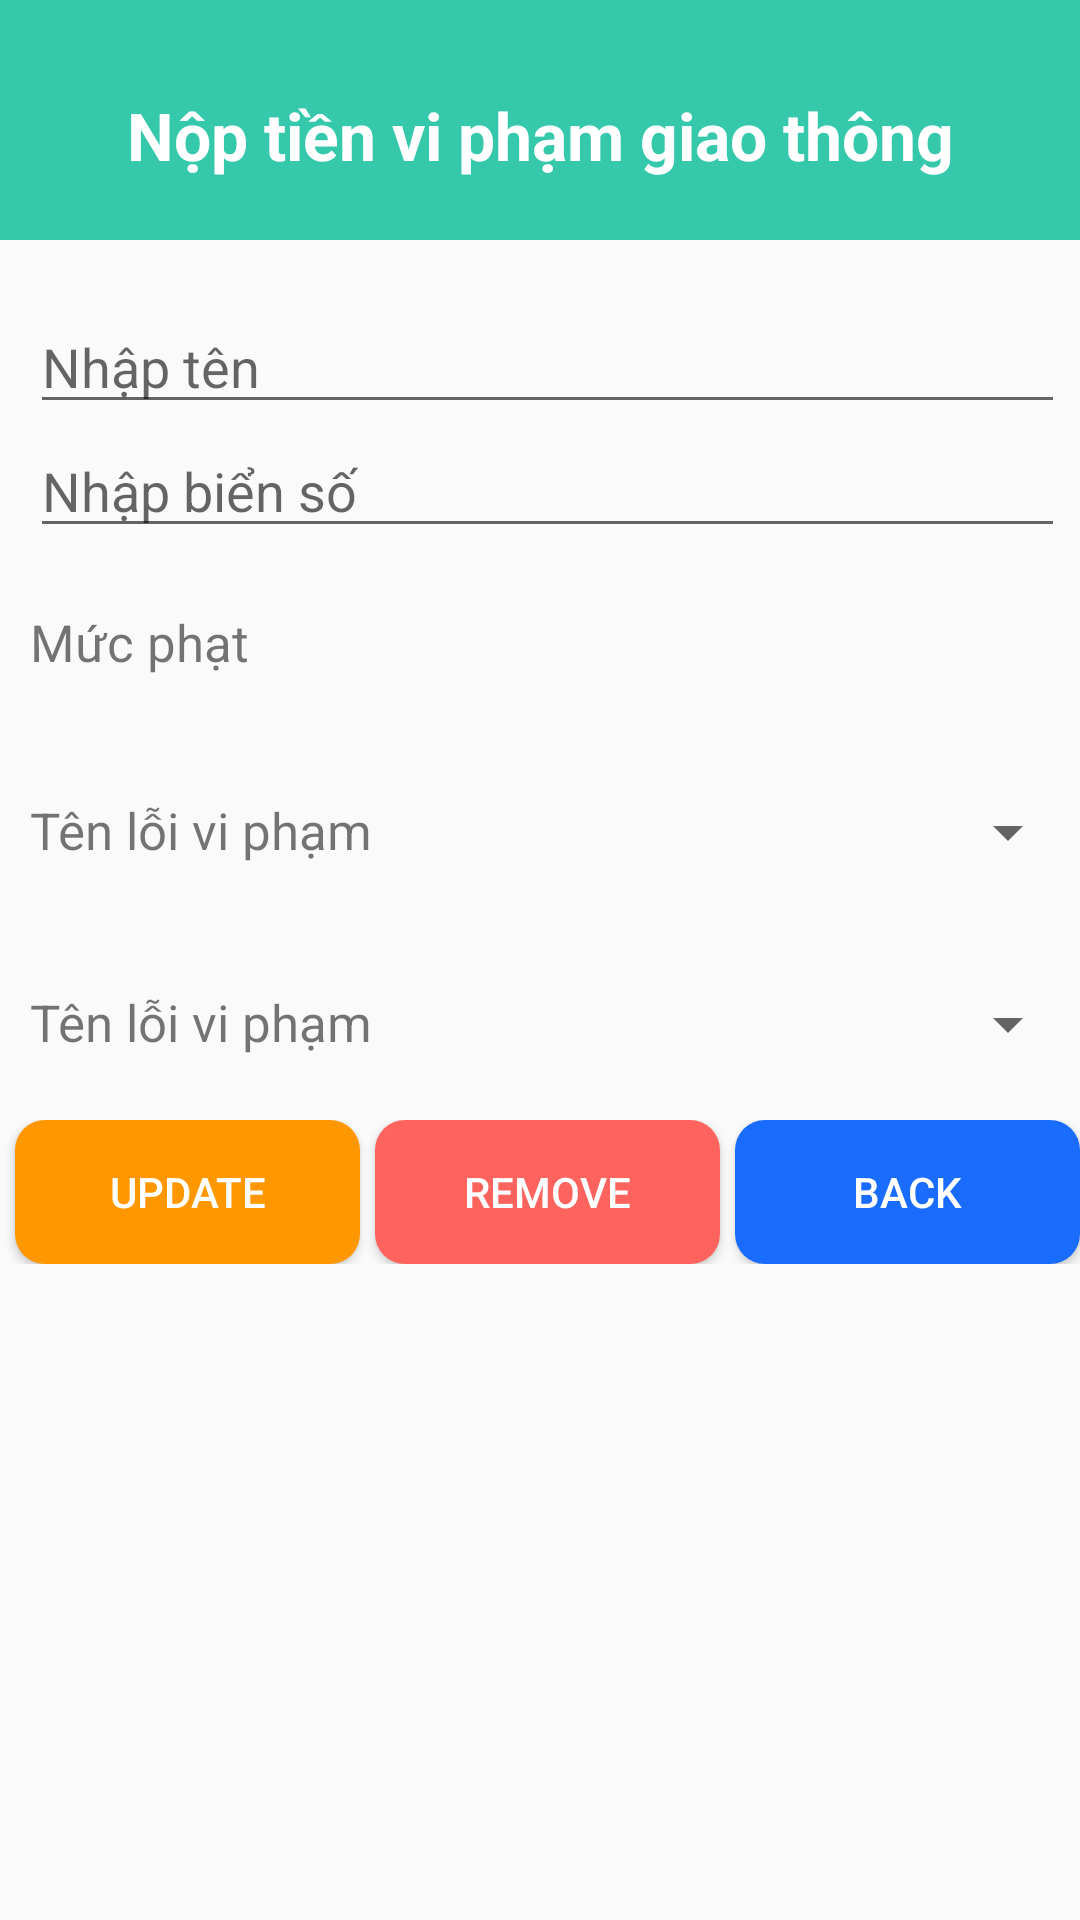

The Android layout XML behind this screen, and the referenced resources:
<!-- AndroidManifest.xml: application theme Theme.TH2 -->
<!-- res/layout/activity_nop_tien.xml -->
<?xml version="1.0" encoding="utf-8"?>
<LinearLayout xmlns:android="http://schemas.android.com/apk/res/android"
    xmlns:app="http://schemas.android.com/apk/res-auto"
    xmlns:tools="http://schemas.android.com/tools"
    android:layout_width="match_parent"
    android:layout_height="match_parent"
    android:orientation="vertical"
    tools:context=".AddActivity">
    <LinearLayout
        android:layout_width="match_parent"
        android:layout_height="80dp"
        android:background="#36C8AB"
        android:orientation="vertical">
        <TextView
            android:layout_width="match_parent"
            android:layout_height="match_parent"
            android:textColor="@color/white"
            android:gravity="center"
            android:text="Nộp tiền vi phạm giao thông"
            android:textSize="22dp"
            android:textStyle="bold"
            android:layout_marginTop="10dp"/>
    </LinearLayout>
    <LinearLayout
        android:layout_width="match_parent"
        android:layout_height="wrap_content"
        android:paddingLeft="10dp"
        android:paddingTop="20dp"
        android:paddingRight="5dp"
        android:orientation="vertical"
        >
        <EditText
            android:layout_width="match_parent"
            android:layout_height="wrap_content"
            android:id="@+id/tvSach"
            android:hint="Nhập tên"/>
        <EditText
            android:layout_width="match_parent"
            android:layout_height="wrap_content"
            android:id="@+id/tvTomtat"
            android:hint="Nhập biển số"
            android:layout_marginBottom="10dp"/>
    </LinearLayout>

    <LinearLayout
        android:layout_width="match_parent"
        android:layout_height="wrap_content"
        android:layout_marginLeft="10dp"
        android:layout_marginBottom="20dp"
        android:orientation="horizontal">

        <TextView
            android:layout_width="155dp"
            android:layout_height="wrap_content"
            android:layout_weight="2"
            android:text="Mức phạt"
            android:layout_marginTop="10dp"
            android:textSize="17dp" />







    </LinearLayout>

    <LinearLayout
        android:layout_marginLeft="10dp"
        android:layout_marginBottom="20dp"
        android:layout_width="match_parent"
        android:layout_height="wrap_content"
        android:orientation="horizontal"
        >
        <TextView
            android:layout_width="match_parent"
            android:layout_height="wrap_content"
            android:text="Tên lỗi vi phạm"
            android:textSize="17dp"
            android:layout_marginTop="20dp"

            android:layout_weight="1"
            />
        <Spinner
            android:layout_width="match_parent"
            android:layout_height="wrap_content"
            android:id="@+id/spNxb"
            android:layout_marginTop="20dp"
            android:layout_weight="1"/>
    </LinearLayout>

    <LinearLayout
        android:layout_marginLeft="10dp"
        android:layout_width="match_parent"
        android:layout_height="wrap_content"
        android:orientation="horizontal"
        >
        <TextView
            android:layout_width="match_parent"
            android:layout_height="wrap_content"
            android:text="Tên lỗi vi phạm"
            android:textSize="17dp"
            android:layout_marginTop="20dp"

            android:layout_weight="1"
            />
        <Spinner
            android:layout_width="match_parent"
            android:layout_height="wrap_content"
            android:id="@+id/spFavourite"
            android:layout_marginTop="20dp"
            android:layout_weight="1"/>
    </LinearLayout>
    <LinearLayout
        android:layout_width="match_parent"
        android:layout_height="wrap_content"
        android:orientation="horizontal"
        android:weightSum="3"
        android:layout_marginTop="20dp">
        <Button
            android:layout_width="wrap_content"
            android:layout_height="wrap_content"
            android:id="@+id/btUpdate"

            android:background="@drawable/button"
            android:textColor="@color/white"

            android:layout_weight="1"
            android:text="Update"
            android:layout_marginLeft="5dp"
            />
        <Button
            android:layout_width="wrap_content"
            android:layout_height="wrap_content"
            android:id="@+id/btRemove"
            android:background="@drawable/button3"
            android:layout_weight="1"
            android:text="Remove"
            android:textColor="@color/white"
            android:layout_marginLeft="5dp"/>
        <Button
            android:layout_width="wrap_content"
            android:layout_height="wrap_content"
            android:id="@+id/btBack"
            android:background="@drawable/button2"
            android:layout_weight="1"
            android:text="Back"
            android:textColor="@color/white"

            android:layout_marginLeft="5dp"
            />

    </LinearLayout>



</LinearLayout>
<!-- resources referenced by this layout -->
<resources>
  <color name="white">#FFFFFFFF</color>
  <!-- drawable button (drawable) -->
  <?xml version="1.0" encoding="utf-8"?>
  
  <shape xmlns:android="http://schemas.android.com/apk/res/android"
      android:shape="rectangle">
      <corners android:radius="10dp"/>
      <solid android:color="@color/yellow"/>
  
  
  </shape>
  <!-- drawable button2 (drawable) -->
  <?xml version="1.0" encoding="utf-8"?>
  
  <shape xmlns:android="http://schemas.android.com/apk/res/android"
      android:shape="rectangle">
      <corners android:radius="10dp"/>
      <solid android:color="#1A6CFF"/>
  
  
  </shape>
  <!-- drawable button3 (drawable) -->
  <?xml version="1.0" encoding="utf-8"?>
  
  <shape xmlns:android="http://schemas.android.com/apk/res/android"
      android:shape="rectangle">
      <corners android:radius="10dp"/>
      <solid android:color="#FE635E"/>
  
  
  </shape>
  <style name="Theme.TH2" parent="Theme.AppCompat.DayNight.DarkActionBar">
          
          <item name="colorPrimary">@color/purple_500</item>
          <item name="colorPrimaryVariant">@color/purple_700</item>
          <item name="colorOnPrimary">@color/white</item>
          
          <item name="colorSecondary">@color/teal_200</item>
          <item name="colorSecondaryVariant">@color/teal_700</item>
          <item name="colorOnSecondary">@color/black</item>
          
          <item name="android:statusBarColor" tools:targetApi="l">?attr/colorPrimaryVariant</item>
          
      </style>
  <color name="yellow">#FF9800</color>
  <color name="purple_500">#FF6200EE</color>
  <color name="purple_700">#FF3700B3</color>
  <color name="teal_200">#FF03DAC5</color>
  <color name="teal_700">#FF018786</color>
  <color name="black">#FF000000</color>
</resources>
